Photos from the image-classification dataset "DATA" in the GitHub repository Vikas-ABD/Thermal_Mango_image_classification_using_ML. Its 3 classes are: fresh, good, spoil.

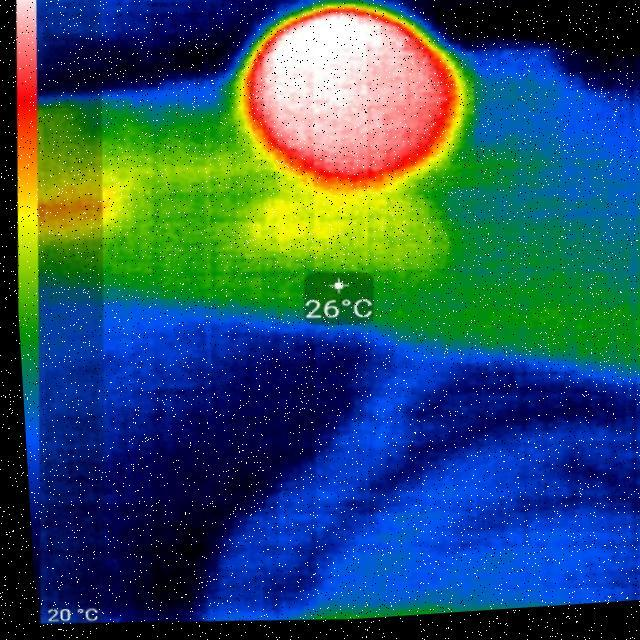
Label: spoil

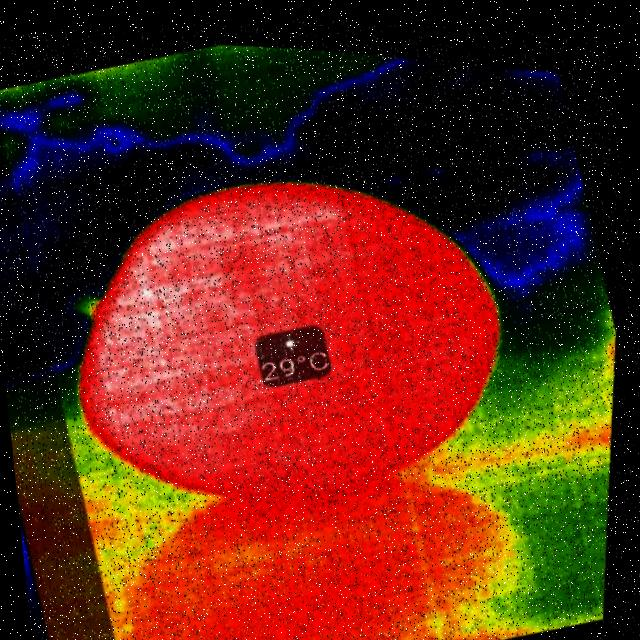
Label: good

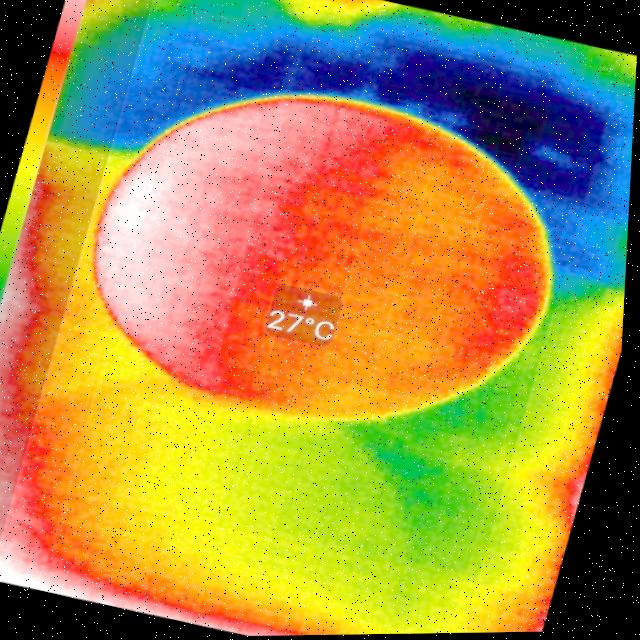
Label: good

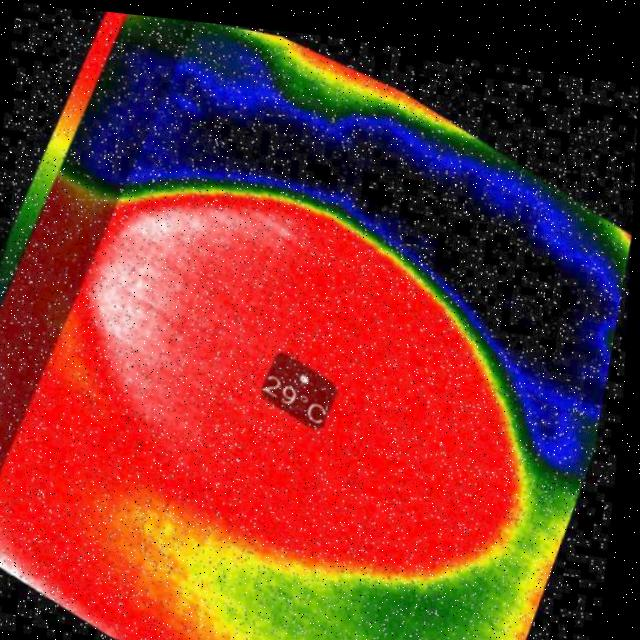
Label: fresh

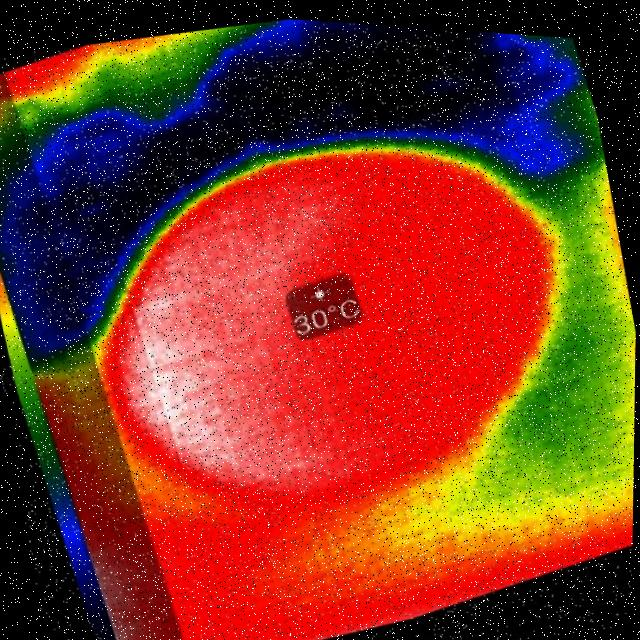
Label: fresh

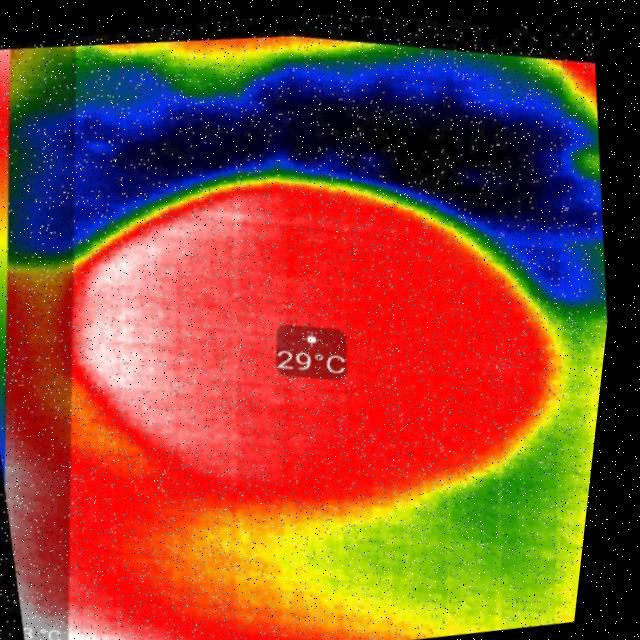
Label: fresh
